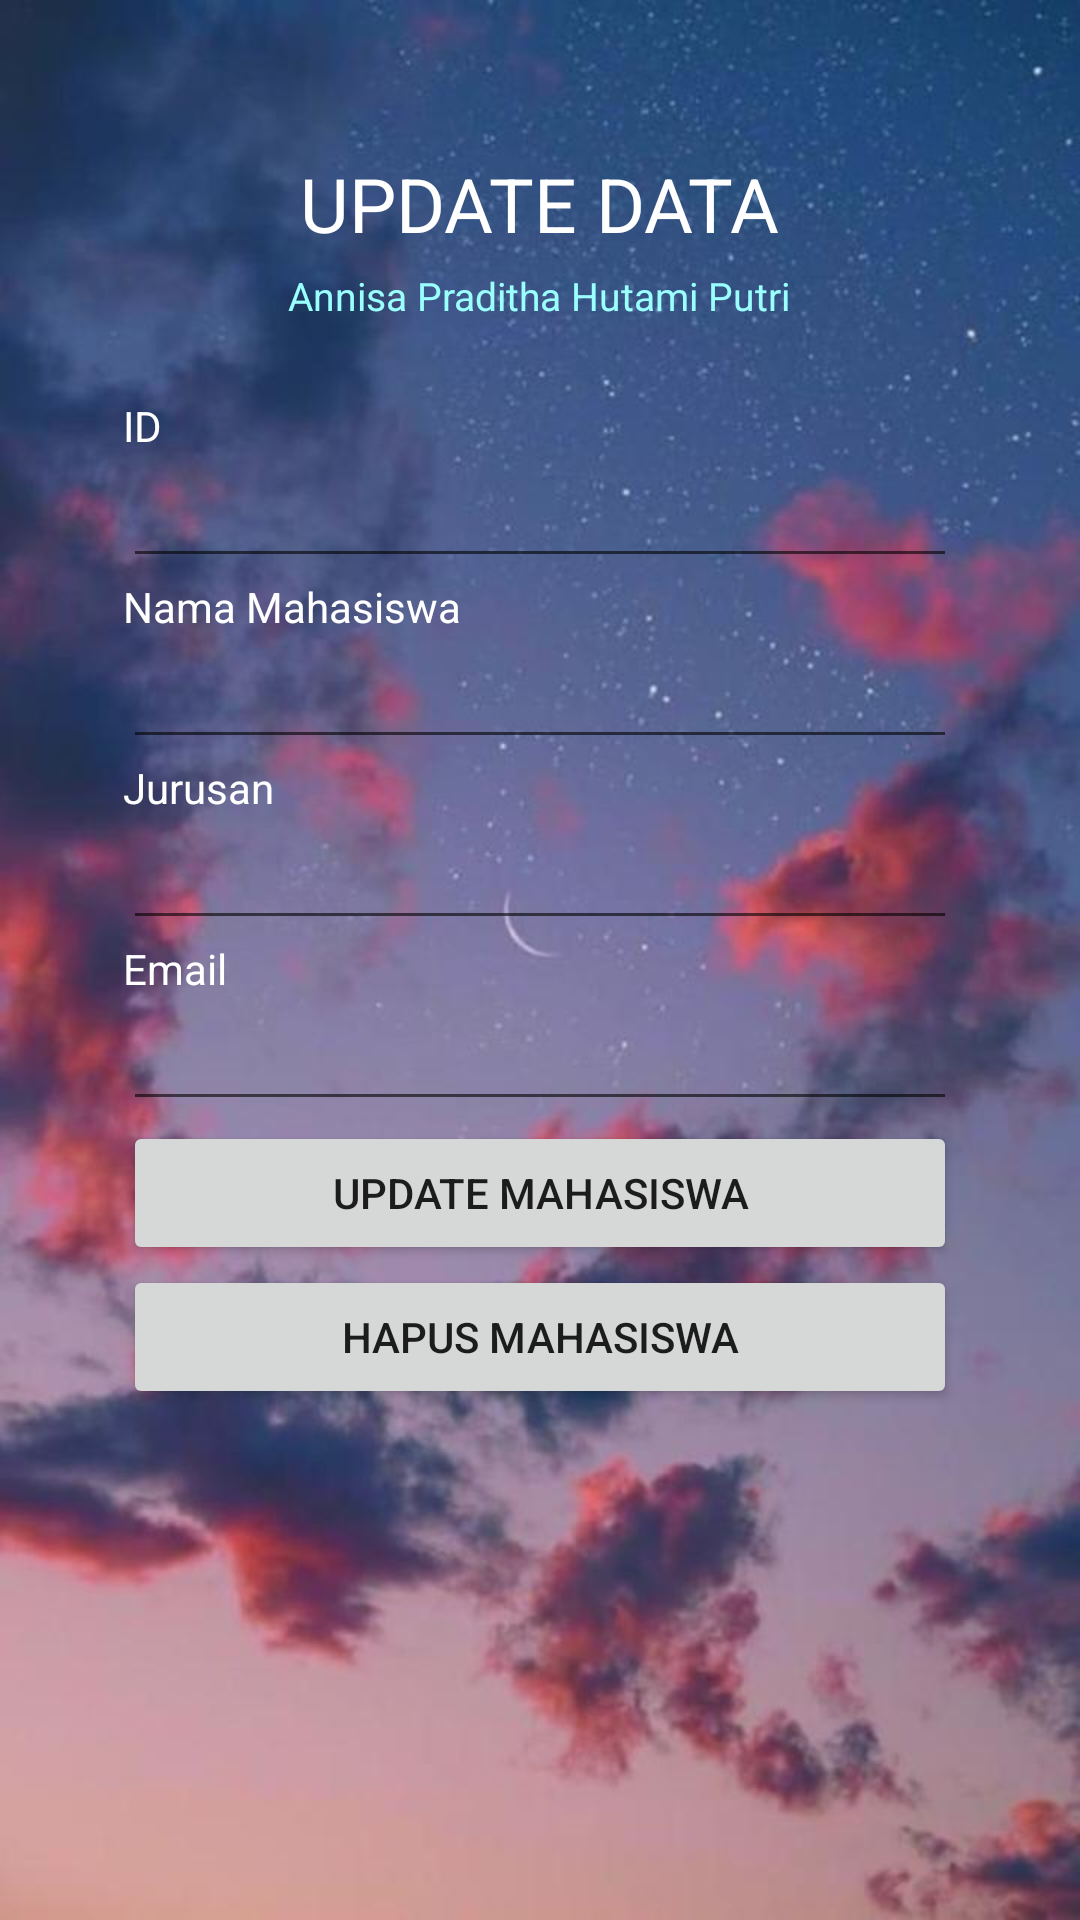

Layout XML and referenced resources for this Android screen:
<!-- AndroidManifest.xml: application theme AppTheme -->
<!-- res/layout/activity_select.xml -->
<LinearLayout xmlns:android="http://schemas.android.com/apk/res/android"
    xmlns:tools="http://schemas.android.com/tools"
    android:layout_width="match_parent"
    android:layout_height="match_parent"
    android:background="@drawable/mbl3"
    android:orientation="vertical"
    android:paddingLeft="16dp"
    android:paddingTop="16dp"
    android:paddingRight="16dp"


    android:paddingBottom="16dp"
    tools:context=".MainActivity">

    <LinearLayout
        android:layout_width="match_parent"
        android:layout_height="wrap_content"
        android:layout_centerVertical="true"
        android:layout_marginLeft="25dp"
        android:layout_marginRight="25dp"
        android:orientation="vertical">

        <TextView
            android:id="@+id/header"
            android:layout_width="wrap_content"
            android:layout_height="wrap_content"
            android:layout_centerHorizontal="true"
            android:layout_gravity="center_horizontal"
            android:layout_marginTop="35dp"
            android:text="UPDATE DATA"
            android:textColor="#ffff"
            android:textSize="25dp" />

        <TextView
            android:id="@+id/header2"
            android:layout_width="wrap_content"
            android:layout_height="wrap_content"
            android:layout_below="@id/header"
            android:layout_centerHorizontal="true"
            android:layout_gravity="center_horizontal"
            android:layout_marginTop="5dp"
            android:text="Annisa Praditha Hutami Putri"
            android:textColor="#9affff"
            android:textSize="13dp" />

        <TextView
            android:layout_width="wrap_content"
            android:layout_height="wrap_content"
            android:layout_marginTop="25dp"
            android:text="ID "
            android:textColor="@android:color/white" />

        <EditText
            android:id="@+id/editTextId"
            android:layout_width="match_parent"
            android:layout_height="wrap_content" />

        <TextView
            android:layout_width="wrap_content"
            android:layout_height="wrap_content"
            android:text="Nama Mahasiswa"
            android:textColor="@android:color/white" />

        <EditText
            android:id="@+id/editTextNama"
            android:layout_width="match_parent"
            android:layout_height="wrap_content"
            android:textColor="@android:color/white" />

        <TextView
            android:layout_width="wrap_content"
            android:layout_height="wrap_content"
            android:text="Jurusan"
            android:textColor="@android:color/white" />

        <EditText
            android:id="@+id/editTextJurusan"
            android:layout_width="match_parent"
            android:layout_height="wrap_content" />

        <TextView
            android:layout_width="wrap_content"
            android:layout_height="wrap_content"
            android:text="Email"
            android:textColor="@android:color/white" />

        <EditText
            android:id="@+id/editTextEmail"
            android:layout_width="match_parent"
            android:layout_height="wrap_content" />

        <Button
            android:id="@+id/buttonUpdate"
            android:layout_width="match_parent"
            android:layout_height="wrap_content"
            android:text="Update Mahasiswa" />

        <Button
            android:id="@+id/buttonDelete"
            android:layout_width="match_parent"
            android:layout_height="wrap_content"
            android:text="Hapus Mahasiswa" />

    </LinearLayout>
</LinearLayout>
<!-- resources referenced by this layout -->
<resources>
  <!-- drawable mbl3: jpeg bitmap (drawable, 54727 bytes) -->
  <style name="AppTheme" parent="Theme.AppCompat.Light.NoActionBar">
          
          <item name="colorPrimary">@color/colorPrimary</item>
          <item name="colorPrimaryDark">@color/colorPrimaryDark</item>
          <item name="colorAccent">@color/colorAccent</item>
      </style>
  <color name="colorPrimary">#cb8777</color>
  <color name="colorPrimaryDark">#cb8777</color>
  <color name="colorAccent">#cb8777</color>
</resources>
